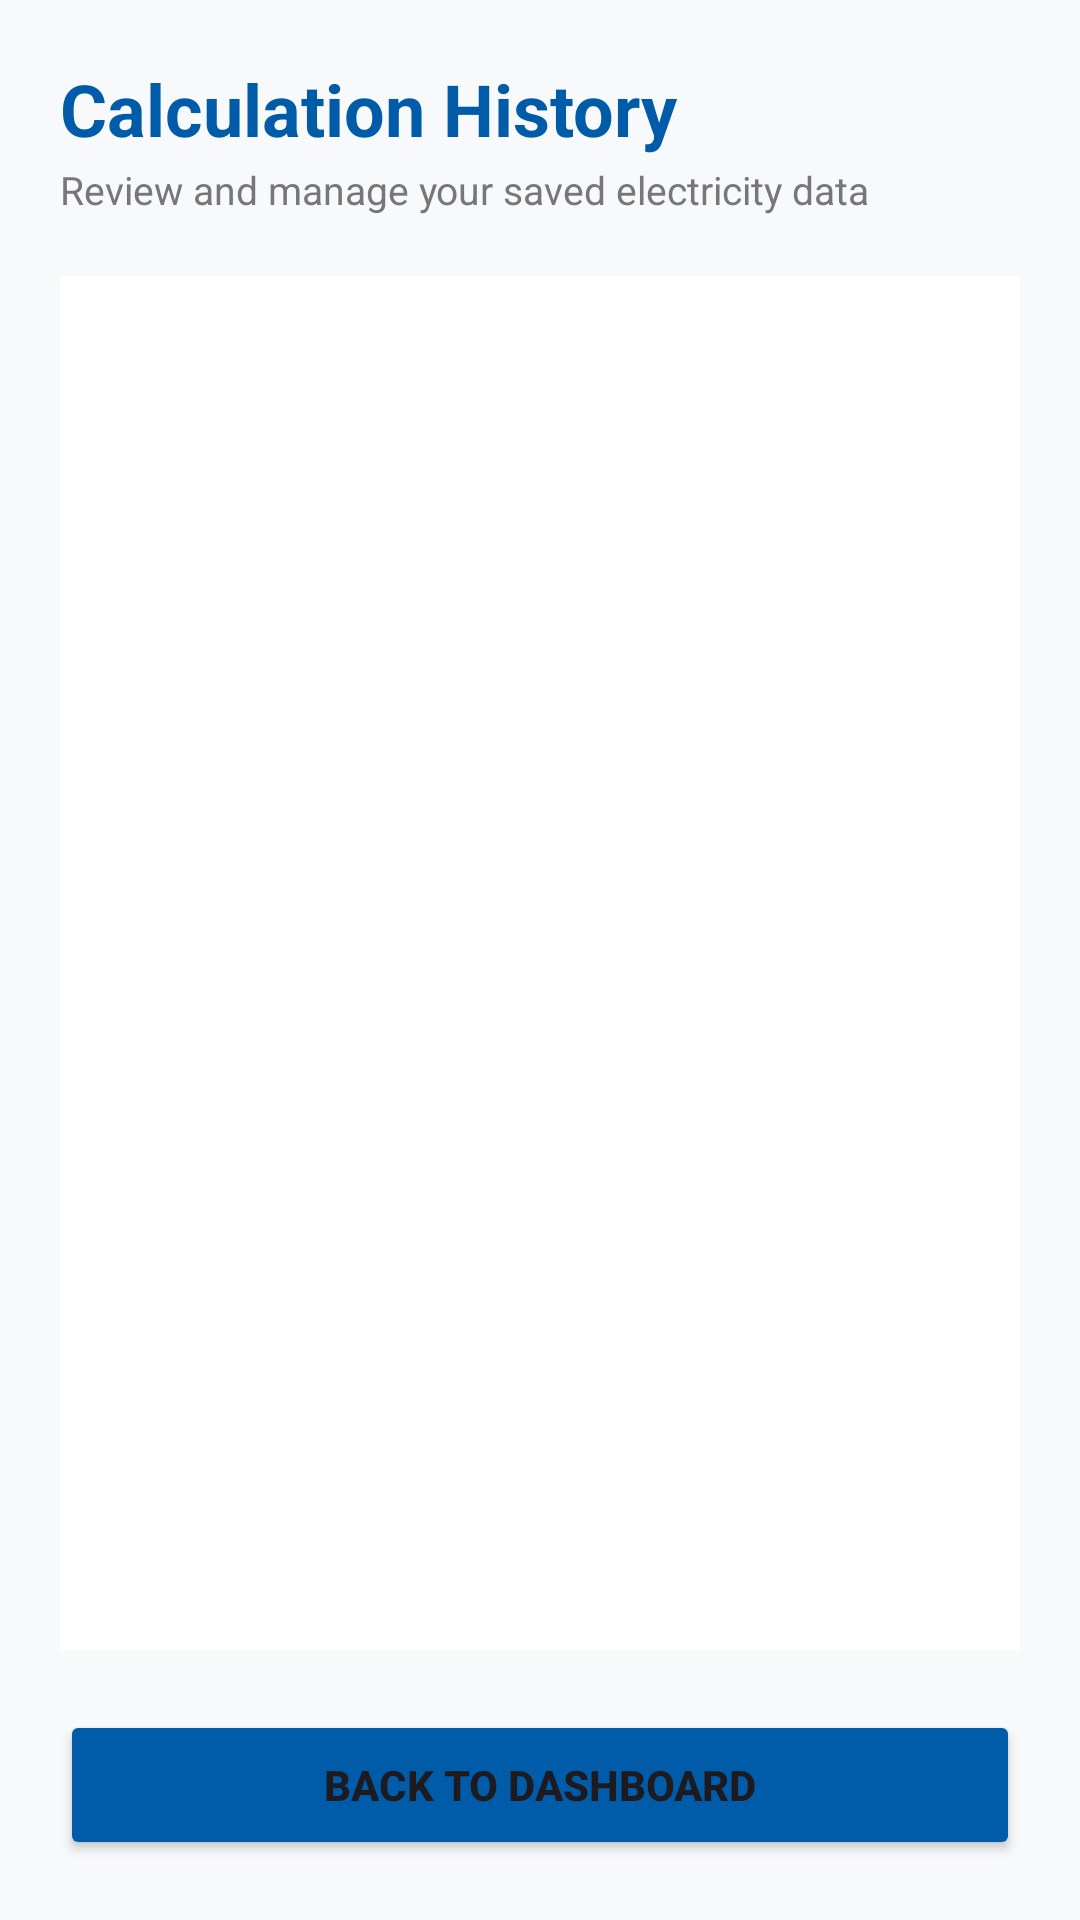

The Android layout XML behind this screen, and the referenced resources:
<!-- AndroidManifest.xml: application theme Theme.ElectricBill -->
<!-- res/layout/activity_history.xml -->
<?xml version="1.0" encoding="utf-8"?>
<RelativeLayout xmlns:android="http://schemas.android.com/apk/res/android"
    android:layout_width="match_parent"
    android:layout_height="match_parent"
    android:background="#F8F9FA"
    android:padding="20dp">

    <LinearLayout
        android:id="@+id/headerArea"
        android:layout_width="match_parent"
        android:layout_height="wrap_content"
        android:orientation="vertical"
        android:layout_marginBottom="20dp">

        <TextView
            android:id="@+id/title"
            android:layout_width="wrap_content"
            android:layout_height="wrap_content"
            android:text="Calculation History"
            android:textSize="24sp"
            android:textStyle="bold"
            android:textColor="#005CA9" />

        <TextView
            android:layout_width="wrap_content"
            android:layout_height="wrap_content"
            android:layout_marginTop="2dp"
            android:text="Review and manage your saved electricity data"
            android:textColor="#777777"
            android:textSize="13sp" />
    </LinearLayout>

    <LinearLayout
        android:layout_width="match_parent"
        android:layout_height="match_parent"
        android:layout_below="@id/headerArea"
        android:layout_above="@+id/btnHistoryBack"
        android:orientation="vertical"
        android:background="@android:color/white"
        android:padding="8dp"
        android:layout_marginBottom="20dp">

        <ListView
            android:id="@+id/listView1"
            android:layout_width="match_parent"
            android:layout_height="match_parent"
            android:divider="#EEEEEE"
            android:dividerHeight="1dp"
            android:scrollbars="vertical" />
    </LinearLayout>

    <Button
        android:id="@+id/btnHistoryBack"
        android:layout_width="match_parent"
        android:layout_height="50dp"
        android:layout_alignParentBottom="true"
        android:text="Back to Dashboard"
        android:textStyle="bold"
        android:backgroundTint="#005CA9"/>

</RelativeLayout>
<!-- resources referenced by this layout -->
<resources>
  <style name="Theme.ElectricBill" parent="Base.Theme.ElectricBill" />
  <style name="Base.Theme.ElectricBill" parent="Theme.Material3.DayNight.NoActionBar">
          
          
      </style>
</resources>
